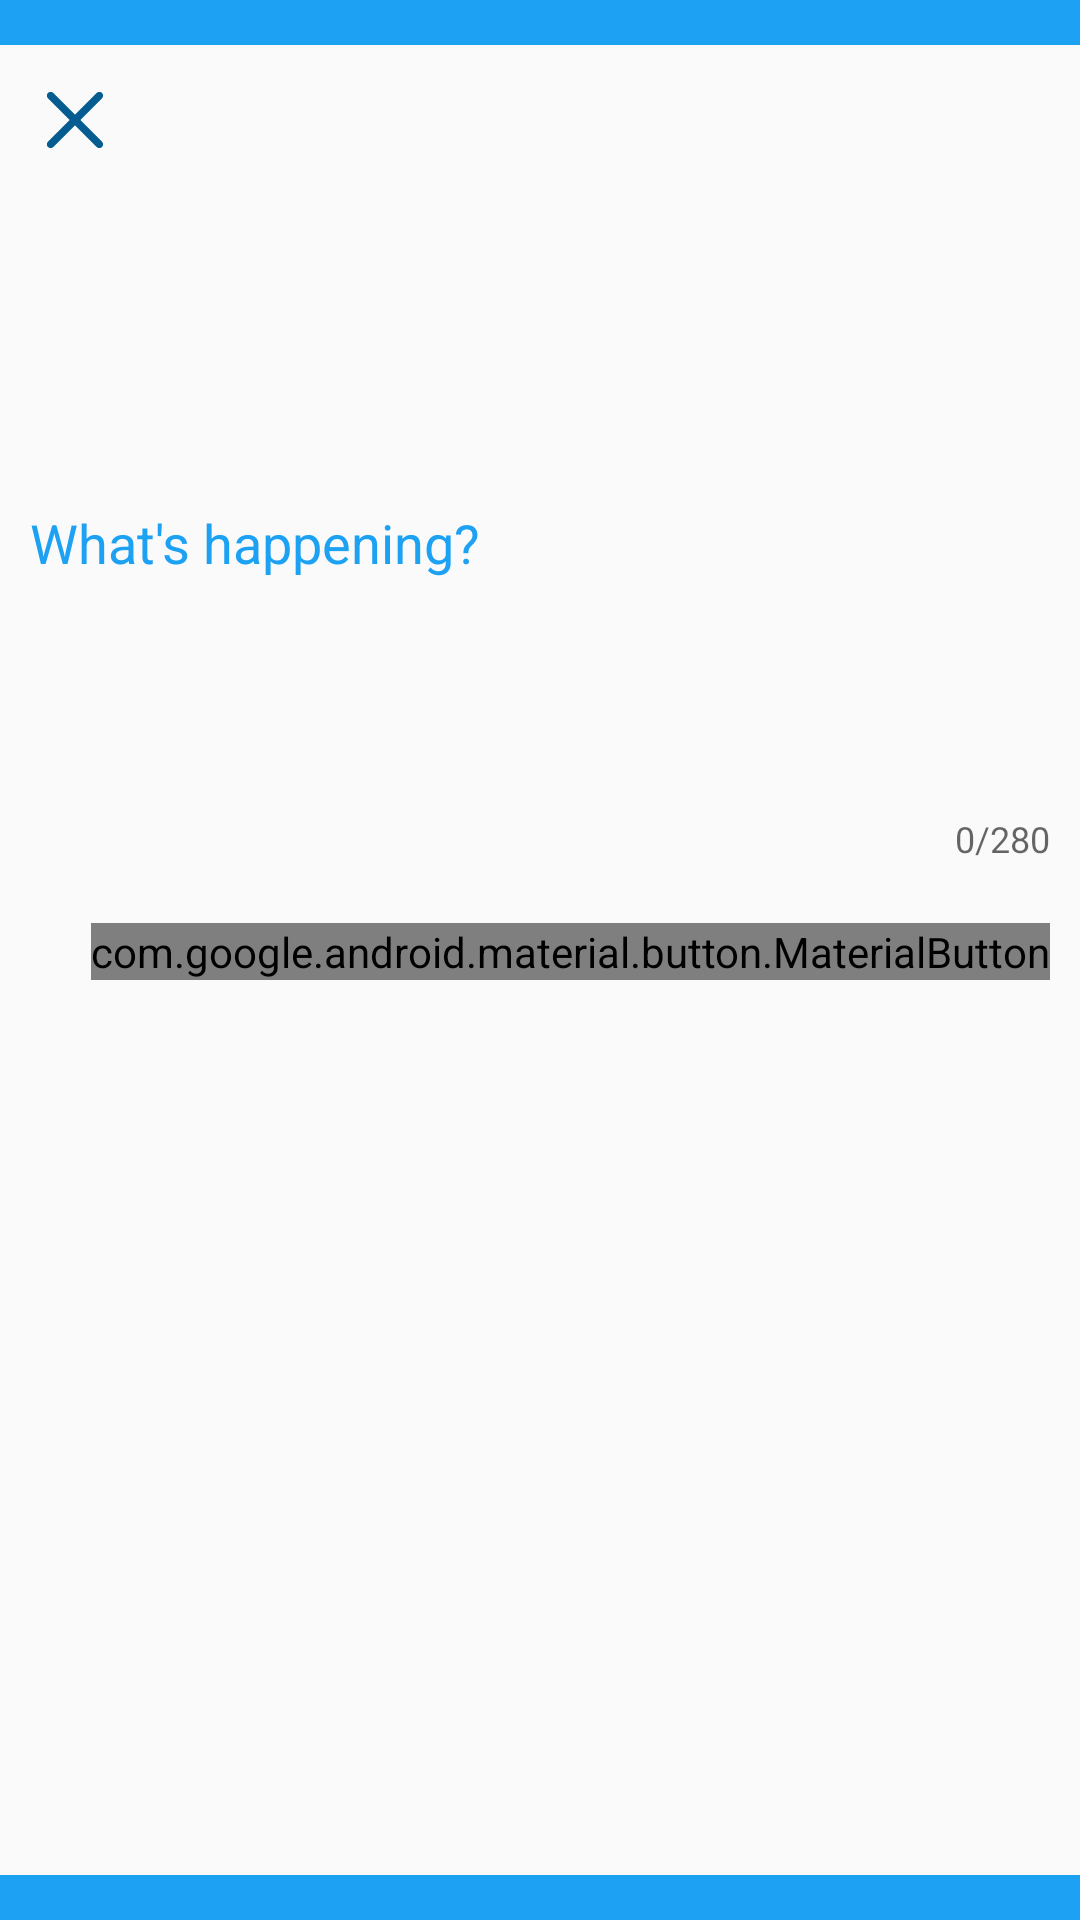

Produce the Android XML layout that renders to this screen, including the resource entries it uses.
<!-- AndroidManifest.xml: application theme AppTheme -->
<!-- res/layout/fragment_tweet_compose.xml -->
<?xml version="1.0" encoding="utf-8"?>
<RelativeLayout xmlns:android="http://schemas.android.com/apk/res/android"
    xmlns:tools="http://schemas.android.com/tools"
    xmlns:app="http://schemas.android.com/apk/res-auto"
    android:layout_width="match_parent"
    android:layout_height="match_parent"
    android:id="@+id/rlFrag"
    tools:context=".ComposeFragment">

    

    <View
        android:id="@+id/viewTop"
        android:layout_width="match_parent"
        android:layout_height="15dp"
        android:background="@color/tweetBlue"
        android:layout_alignParentStart="true"
        android:layout_alignParentTop="true" />

    <ImageView
        android:id="@+id/ivExit"
        android:layout_width="wrap_content"
        android:layout_height="wrap_content"
        android:layout_below="@+id/viewTop"
        android:layout_margin="10dp"
        android:contentDescription="@string/twitter"
        android:src="@drawable/ic_vector_close" />

    <com.google.android.material.textfield.TextInputLayout
        android:id="@+id/textCompose"
        android:layout_width="match_parent"
        android:layout_height="wrap_content"
        android:layout_below="@+id/ivExit"
        android:layout_centerHorizontal="true"
        android:layout_marginStart="10dp"
        android:layout_marginEnd="10dp"
        android:layout_marginTop="20dp"
        android:layout_marginBottom="10dp"
        android:hint="@string/what_s_happening"
        android:labelFor="@+id/etCompose"
        android:textColorHint="@color/tweetBlue"
        app:counterEnabled="true"
        app:counterMaxLength="280"
        app:counterOverflowTextAppearance="@style/counterOverride"
        app:hintAnimationEnabled="true">

        <com.google.android.material.textfield.TextInputEditText
            android:id="@+id/etCompose"
            android:layout_width="match_parent"
            android:layout_height="wrap_content"
            android:background="@android:color/transparent"
            android:importantForAutofill="no"
            android:inputType="textMultiLine"
            android:minLines="8"
            android:theme="@style/AppTheme" />

    </com.google.android.material.textfield.TextInputLayout>

    <com.google.android.material.button.MaterialButton
        android:id="@+id/btnTweet"
        android:layout_width="wrap_content"
        android:layout_height="wrap_content"
        android:layout_below="@+id/textCompose"
        android:layout_alignParentEnd="true"
        android:layout_marginTop="10dp"
        android:layout_marginEnd="10dp"
        android:text="@string/tweet"
        android:textColor="@android:color/white"
        app:cornerRadius="5dp" />

    <View
        android:layout_width="match_parent"
        android:layout_height="15dp"
        android:background="@color/tweetBlue"
        android:layout_alignParentBottom="true"
        android:layout_alignParentEnd="true" />

</RelativeLayout>
<!-- resources referenced by this layout -->
<resources>
  <color name="tweetBlue">#1DA1F2</color>
  <!-- drawable ic_vector_close (drawable) -->
  <?xml version="1.0" encoding="utf-8"?>
  <vector android:height="30.0dip" android:width="30.0dip" android:viewportWidth="24.0" android:viewportHeight="24.0"
    xmlns:android="http://schemas.android.com/apk/res/android">
      <path android:fillColor="@color/tweetDarkBlue" android:pathData="M13.414,12l5.793,-5.793c0.39,-0.39 0.39,-1.023 0,-1.414s-1.023,-0.39 -1.414,0L12,10.586 6.207,4.793c-0.39,-0.39 -1.023,-0.39 -1.414,0s-0.39,1.023 0,1.414L10.586,12l-5.793,5.793c-0.39,0.39 -0.39,1.023 0,1.414 0.195,0.195 0.45,0.293 0.707,0.293s0.512,-0.098 0.707,-0.293L12,13.414l5.793,5.793c0.195,0.195 0.45,0.293 0.707,0.293s0.512,-0.098 0.707,-0.293c0.39,-0.39 0.39,-1.023 0,-1.414L13.414,12z" />
  </vector>
  <string name="tweet">Tweet</string>
  <string name="twitter">Twitter</string>
  <string name="what_s_happening">What\'s happening?</string>
  <style name="AppTheme" parent="AppBaseTheme">
          
          <item name="colorPrimaryDark">@color/tweetDarkBlue</item>
          
          <item name="colorControlNormal">@color/tweetBlue</item>
          <item name="colorControlActivated">@color/tweetDarkBlue</item>
      </style>
  <style name="counterOverride">
          <item name="android:textColor">#ff0000</item>
      </style>
  <color name="tweetDarkBlue">#055C91</color>
  <style name="AppBaseTheme" parent="Theme.AppCompat.Light.NoActionBar">
          
      </style>
</resources>
